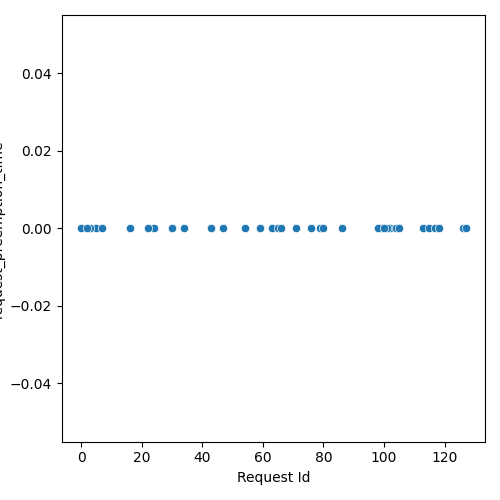

The data file committed next to this chart (first rows):
Request Id, request_preemption_time
5, 0.0
24, 0.0
3, 0.0
63, 0.0
79, 0.0
16, 0.0
34, 0.0
0, 0.0
65, 0.0
102, 0.0
22, 0.0
7, 0.0
43, 0.0
47, 0.0
71, 0.0
76, 0.0
66, 0.0
113, 0.0
99, 0.0
54, 0.0
59, 0.0
86, 0.0
115, 0.0
30, 0.0
2, 0.0
104, 0.0
98, 0.0
126, 0.0
105, 0.0
80, 0.0
127, 0.0
101, 0.0
100, 0.0
117, 0.0
118, 0.0
